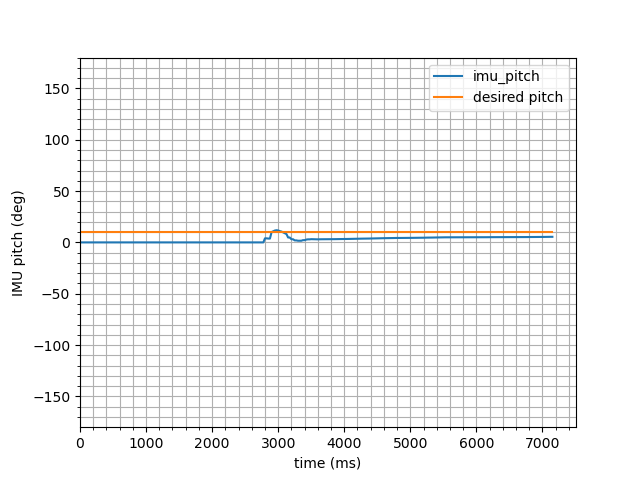

The table this chart was drawn from, first rows:
timestamp, IMU_pitch, IMU_pitch_rate, motor_pos, motor_vel, motor_trq, motor_drv_mode
1754327400492438464, 0, 0, 0, 0, 0, 0
1754327400517373336, 0, 0, 0, 0, 0, 0
1754327400542364670, 0, 0, 0, 0, 0, 0
1754327400567372949, 0, 0, 0, 0, 0, 0
1754327400593146174, 0, 0, 0, 0, 0, 0
1754327400617768268, 0, 0, 0, 0, 0, 0
1754327400642378620, 0, 0, 0, 0, 0, 0
1754327400667290436, 0, 0, 0, 0, 0, 0
1754327400692281104, 0, 0, 0, 0, 0, 0
1754327400717201883, 0, 0, 0, 0, 0, 0
1754327400742252829, 0, 0, 0, 0, 0, 0
1754327400767354738, 0, 0, 0, 0, 0, 0
1754327400792336424, 0, 0, 0, 0, 0, 0
1754327400817378148, 0, 0, 0, 0, 0, 0
1754327400842250371, 0, 0, 0, 0, 0, 0
1754327400867304836, 0, 0, 0, 0, 0, 0
1754327400892319263, 0, 0, 0, 0, 0, 0
1754327400917248561, 0, 0, 0, 0, 0, 0
1754327400942291044, 0, 0, 0, 0, 0, 0
1754327400967265656, 0, 0, 0, 0, 0, 0
1754327400992271417, 0, 0, 0, 0, 0, 0
1754327401017391177, 0, 0, 0, 0, 0, 0
1754327401042218604, 0, 0, 0, 0, 0, 0
1754327401067138994, 0, 0, 0, 0, 0, 0
1754327401092459977, 0, 0, 0, 0, 0, 0
1754327401117253311, 0, 0, 0, 0, 0, 0
1754327401142466701, 0, 0, 0, 0, 0, 0
1754327401167357498, 0, 0, 0, 0, 0, 0
1754327401192547166, 0, 0, 0, 0, 0, 0
1754327401217331018, 0, 0, 0, 0, 0, 0
1754327401242416593, 0, 0, 0, 0, 0, 0
1754327401267342594, 0, 0, 0, 0, 0, 0
1754327401292332706, 0, 0, 0, 0, 0, 0
1754327401317257503, 0, 0, 0, 0, 0, 0
1754327401342551097, 0, 0, 0, 0, 0, 0
1754327401367333061, 0, 0, 0, 0, 0, 0
1754327401392310247, 0, 0, 0, 0, 0, 0
1754327401417381859, 0, 0, 0, 0, 0, 0
1754327401442292064, 0, 0, 0, 0, 0, 0
1754327401467727510, 0, 0, 0, 0, 0, 0
1754327401492375177, 0, 0, 0, 0, 0, 0
1754327401517266233, 0, 0, 0, 0, 0, 0
1754327401542412920, 0, 0, 0, 0, 0, 0
1754327401567533847, 0, 0, 0, 0, 0, 0
1754327401592427885, 0, 0, 0, 0, 0, 0
1754327401617638219, 0, 0, 0, 0, 0, 0
1754327401642430294, 0, 0, 0, 0, 0, 0
1754327401667679332, 0, 0, 0, 0, 0, 0
1754327401692358573, 0, 0, 0, 0, 0, 0
1754327401717276297, 0, 0, 0, 0, 0, 0
1754327401742388057, 0, 0, 0, 0, 0, 0
1754327401767530206, 0, 0, 0, 0, 0, 0
1754327401792339077, 0, 0, 0, 0, 0, 0
1754327401817330300, 0, 0, 0, 0, 0, 0
1754327401842348913, 0, 0, 0, 0, 0, 0
1754327401867958507, 0, 0, 0, 0, 0, 0
1754327401892527193, 0, 0, 0, 0, 0, 0
1754327401917503842, 0, 0, 0, 0, 0, 0
1754327401942394139, 0, 0, 0, 0, 0, 0
1754327401967688288, 0, 0, 0, 0, 0, 0
... 227 more rows
